Labelled photos from "dataset", an image-classification folder in Sir-Branch/Coin-Detector. The possible labels are: moneda1, moneda2, moneda25, moneda50.

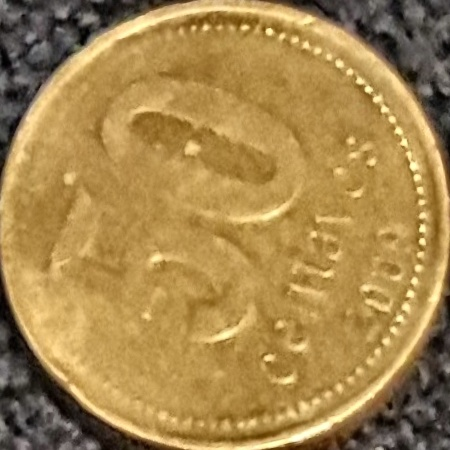
Label: moneda50

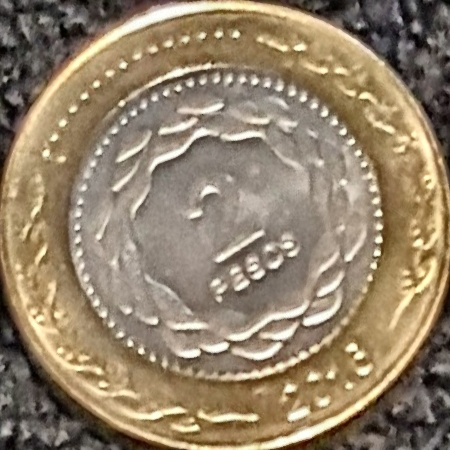
Label: moneda2

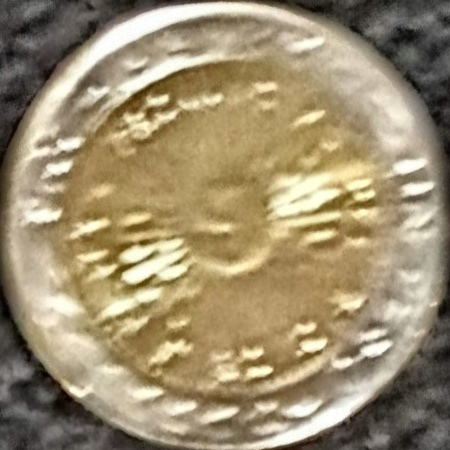
Label: moneda1

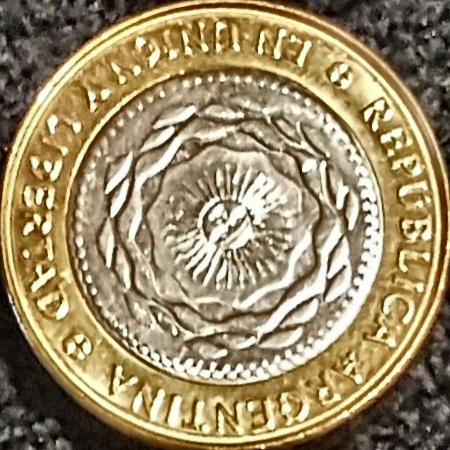
Label: moneda2

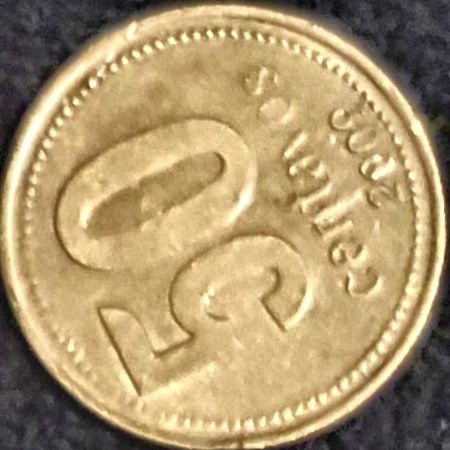
Label: moneda50

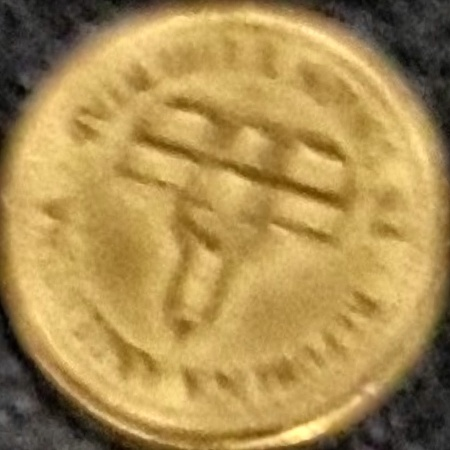
Label: moneda25
